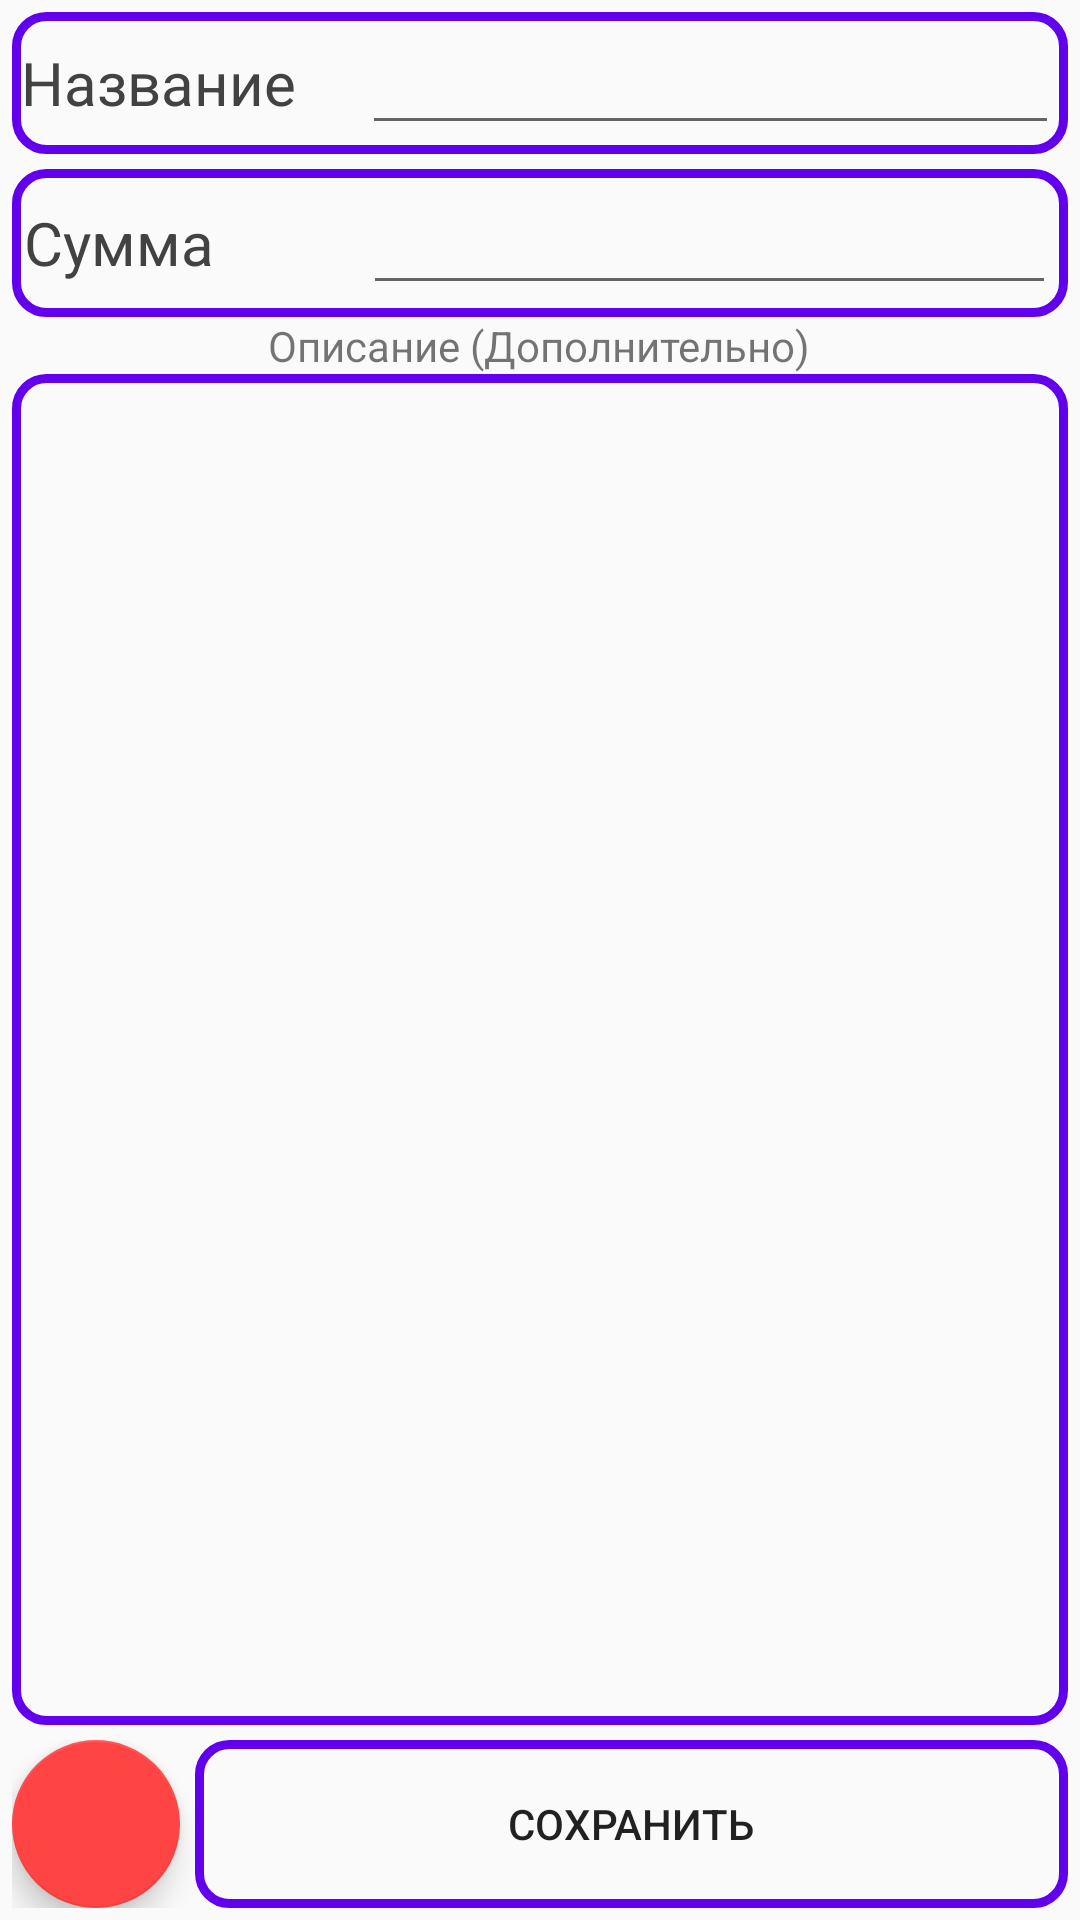

Android layout source for this screen:
<!-- AndroidManifest.xml: application theme AppTheme -->
<!-- res/layout/nandmod_layout.xml -->
<?xml version="1.0" encoding="utf-8"?>
<LinearLayout xmlns:android="http://schemas.android.com/apk/res/android"
    xmlns:app="http://schemas.android.com/apk/res-auto"
    android:layout_width="match_parent"
    android:layout_height="match_parent"
    android:orientation="vertical"
    android:padding="4dp">

    <LinearLayout
        android:layout_width="match_parent"
        android:layout_height="wrap_content"
        android:layout_marginBottom="5dp"
        android:background="@drawable/back"
        android:orientation="horizontal"
        android:padding="3dp">

        <TextView
            android:id="@+id/textView"
            android:layout_width="wrap_content"
            android:layout_height="match_parent"
            android:layout_weight="1"
            android:gravity="center_vertical"
            android:text="Название"
            android:textColor="@color/cardview_dark_background"
            android:textSize="20sp" />

        <EditText
            android:id="@+id/Crname"
            android:layout_width="wrap_content"
            android:layout_height="match_parent"
            android:layout_weight="1"
            android:ems="10"
            android:inputType="textPersonName" />
    </LinearLayout>

    <LinearLayout
        android:layout_width="match_parent"
        android:layout_height="wrap_content"
        android:background="@drawable/back"
        android:orientation="horizontal"
        android:padding="4dp">

        <TextView
            android:id="@+id/textView2"
            android:layout_width="92dp"
            android:layout_height="match_parent"
            android:layout_weight="1"
            android:gravity="center_vertical"
            android:text="Сумма"
            android:textColor="@color/cardview_dark_background"
            android:textSize="20sp" />

        <EditText
            android:id="@+id/CrValue"
            android:layout_width="wrap_content"
            android:layout_height="wrap_content"
            android:layout_weight="1"
            android:ems="10"
            android:inputType="numberSigned" />

    </LinearLayout>

    <LinearLayout
        android:layout_width="match_parent"
        android:layout_height="match_parent"
        android:layout_weight="1"
        android:gravity="center"
        android:orientation="vertical">

        <TextView
            android:id="@+id/textView3"
            android:layout_width="wrap_content"
            android:layout_height="wrap_content"
            android:text="Описание (Дополнительно)" />

        <EditText
            android:id="@+id/CrDesc"
            android:layout_width="match_parent"
            android:layout_height="200dp"
            android:layout_marginBottom="5dp"
            android:layout_weight="1"
            android:background="@drawable/back"
            android:ems="10"
            android:gravity="start|top"
            android:inputType="textMultiLine"
            android:padding="5dp"
            android:textColor="@android:color/tertiary_text_light" />

    </LinearLayout>

    <LinearLayout
        android:layout_width="match_parent"
        android:layout_height="wrap_content"
        android:orientation="horizontal">

        <com.google.android.material.floatingactionbutton.FloatingActionButton
            android:id="@+id/close"
            android:layout_width="wrap_content"
            android:layout_height="wrap_content"
            android:layout_marginEnd="5dp"
            android:backgroundTint="@android:color/holo_red_light"
            android:clickable="true"
            android:foregroundTint="@android:color/holo_red_light"
            app:backgroundTint="@android:color/holo_red_light"
            app:srcCompat="@drawable/ic_close" />

        <Button
            android:id="@+id/save"
            android:layout_width="match_parent"
            android:layout_height="match_parent"
            android:layout_weight="1"
            android:background="@drawable/back"
            android:text="Сохранить" />

    </LinearLayout>

</LinearLayout>
<!-- resources referenced by this layout -->
<resources>
  <!-- drawable back (drawable) -->
  <shape xmlns:android="http://schemas.android.com/apk/res/android"
      android:shape="rectangle">
      <stroke
          android:width="3sp"
          android:color="@color/colorPrimary" />
      <corners android:radius="10dp" />
  </shape>
  <style name="AppTheme" parent="Theme.AppCompat.Light.DarkActionBar">
          
          <item name="colorPrimary">@color/colorPrimary</item>
          <item name="colorPrimaryDark">@color/colorPrimaryDark</item>
          <item name="colorAccent">@color/colorAccent</item>
      </style>
  <color name="colorPrimary">#6200EE</color>
  <color name="colorPrimaryDark">#3700B3</color>
  <color name="colorAccent">#F44336</color>
</resources>
